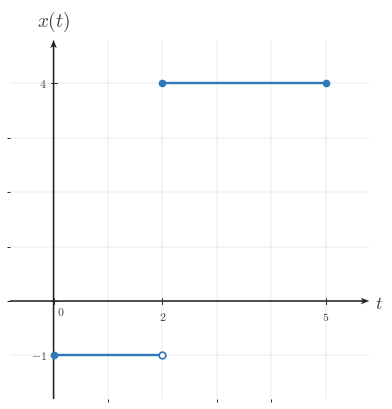

Recreate this plot in Python. (Note: this script raises an exception after producing the figure.)
from __future__ import annotations

from pathlib import Path

import numpy as np
import matplotlib.pyplot as plt
from matplotlib import rcParams
from matplotlib.ticker import MultipleLocator

"""Reusable matplotlib/numpy boilerplate for Continuous-Time Signal Basics images.

This module provides shared style constants and helper functions for topic-image
workers. It does not generate or save a specific image by itself.
"""

# ---------------------------------------------------------------------------
# Module/session metadata
# ---------------------------------------------------------------------------
COURSE_NAME = "Continuous Time Signal Processing"
COURSE_CODE = "CTS"
COURSE_ID = "EE01"
UNIT_NUMBER = 1
UNIT_NAME = "Unit 1"
MODULE_ID = "EE01-M01-01"
MODULE_NUMBER = "1.1"
MODULE_NAME = "Continuous-Time Signal Basics"


# ---------------------------------------------------------------------------
# Canonical geometry / typography
# ---------------------------------------------------------------------------
CANONICAL_DPI = 300
PX_PER_DATA_UNIT = 150
INCHES_PER_DATA_UNIT = PX_PER_DATA_UNIT / CANONICAL_DPI

MARGIN_LEFT_PX = 115
MARGIN_RIGHT_PX = 120
MARGIN_BOTTOM_PX = 95
MARGIN_TOP_PX = 110


# ---------------------------------------------------------------------------
# Style palette
# ---------------------------------------------------------------------------
def _configure_global_style() -> None:
    rcParams.update({
        "mathtext.fontset": "cm",
        "font.family": "serif",
        "figure.facecolor": "white",
        "savefig.facecolor": "white",
        "axes.facecolor": "white",
        "axes.spines.top": False,
        "axes.spines.right": False,
        "axes.spines.left": False,
        "axes.spines.bottom": False,
    })


SIGNAL_COLOR = "#2f78b7"
AXIS_COLOR = "#222222"
LABEL_COLOR = "#444444"
TICK_LABEL_COLOR = "#444444"
GRID_COLOR = "#000000"
GUIDE_COLOR = "#777777"
ANNOTATION_COLOR = "#555555"


# ---------------------------------------------------------------------------
# Typographic and drawing scales
# ---------------------------------------------------------------------------
def px_to_pt(px: float) -> float:
    return px * 72 / CANONICAL_DPI


def px_to_data(px: float) -> float:
    return px / PX_PER_DATA_UNIT


TICK_LABEL_SIZE = px_to_pt(35.6)
AXIS_LABEL_SIZE = px_to_pt(53.3)
TOP_LABEL_SIZE = px_to_pt(57.8)
ANNOTATION_SIZE = px_to_pt(33.3)

TICK_HALF_LEN = px_to_data(8.25)
X_TICK_LABEL_Y = -px_to_data(24)
Y_TICK_LABEL_X = px_to_data(18)
ORIGIN_LABEL_X = px_to_data(9)
ORIGIN_LABEL_Y = -px_to_data(12)
X_AXIS_LABEL_X_PAD = px_to_data(15)
X_AXIS_LABEL_Y = -px_to_data(4.5)
Y_AXIS_LABEL_Y_PAD = px_to_data(18)

SIGNAL_LW = px_to_pt(7.1)
SMOOTH_SIGNAL_LW = px_to_pt(5.2)
AXIS_LW = px_to_pt(4.3)
TICK_LW = px_to_pt(2.7)
GRID_LW = px_to_pt(1.3)
GUIDE_LW = px_to_pt(3.3)
ANNOTATION_LW = px_to_pt(2.9)

OPEN_MARKER_SIZE = px_to_pt(20.0)
CLOSED_MARKER_SIZE = px_to_pt(17.8)
ENDPOINT_EDGEWIDTH = px_to_pt(5.1)

AXIS_ARROW_SHAFT_WIDTH_DATA = px_to_data(4.3)
AXIS_ARROW_KW = dict(
    angles="xy",
    scale_units="xy",
    scale=1,
    units="xy",
    width=AXIS_ARROW_SHAFT_WIDTH_DATA,
    headwidth=4.2,
    headlength=5.5,
    headaxislength=4.3,
    color=AXIS_COLOR,
    pivot="tail",
    clip_on=False,
)


# Initialize defaults on import.
_configure_global_style()


# ---------------------------------------------------------------------------
# Figure + axis helpers
# ---------------------------------------------------------------------------
def make_ct_signal_figure(
    xlim: tuple[float, float],
    ylim: tuple[float, float],
    *,
    dpi: int = CANONICAL_DPI,
    constrained_layout: bool = True,
):
    x_range = xlim[1] - xlim[0]
    y_range = ylim[1] - ylim[0]

    axes_w_px = x_range * PX_PER_DATA_UNIT
    axes_h_px = y_range * PX_PER_DATA_UNIT
    fig_w_px = MARGIN_LEFT_PX + axes_w_px + MARGIN_RIGHT_PX
    fig_h_px = MARGIN_BOTTOM_PX + axes_h_px + MARGIN_TOP_PX

    fig, ax = plt.subplots(
        figsize=(fig_w_px / dpi, fig_h_px / dpi),
        dpi=dpi,
        facecolor="white",
        constrained_layout=constrained_layout,
    )
    return fig, ax


def math_label(value) -> str:
    if isinstance(value, str):
        return value
    numeric_value = float(value)
    if np.isclose(numeric_value, round(numeric_value)):
        return rf"${int(round(numeric_value))}$"
    return rf"${numeric_value:g}$"


def setup_ct_signal_axes(
    ax,
    *,
    xlim: tuple[float, float],
    ylim: tuple[float, float],
    xticks: list[float],
    yticks: list[float],
    x_axis_label: str = r"$t$",
    y_axis_label: str = r"$x(t)$",
    show_grid: bool = True,
    show_origin: bool = True,
    y_tick_label_side: str = "left",
    x_minor_grid_step: float = 1,
    y_minor_grid_step: float = 1,
    equal_aspect: bool = True,
    grid_alpha: float = 0.18,
):
    ax.set_xlim(*xlim)
    ax.set_ylim(*ylim)

    if equal_aspect:
        ax.set_aspect("equal", adjustable="box")

    ax.set_xticks(xticks)
    ax.set_yticks(yticks)
    ax.xaxis.set_minor_locator(MultipleLocator(x_minor_grid_step))
    ax.yaxis.set_minor_locator(MultipleLocator(y_minor_grid_step))

    if show_grid:
        ax.grid(True, which="both", linewidth=GRID_LW, alpha=grid_alpha, color=GRID_COLOR)
        ax.set_axisbelow(True)

    # Draw a small origin tick cross whenever 0 is one of the requested major ticks.
    if any(abs(t) < 1e-12 for t in xticks) or any(abs(y) < 1e-12 for y in yticks):
        ax.plot([-TICK_HALF_LEN, TICK_HALF_LEN], [0, 0], color=AXIS_COLOR, lw=TICK_LW, zorder=5)
        ax.plot([0, 0], [-TICK_HALF_LEN, TICK_HALF_LEN], color=AXIS_COLOR, lw=TICK_LW, zorder=5)

    for spine in ax.spines.values():
        spine.set_visible(False)

    ax.tick_params(
        left=False,
        bottom=False,
        labelleft=False,
        labelbottom=False,
    )

    x_axis_start, x_axis_end = xlim
    y_axis_start, y_axis_end = ylim

    # Axes with arrowheads on positive ends only.
    ax.quiver(
        x_axis_start,
        0,
        x_axis_end - x_axis_start,
        0,
        **AXIS_ARROW_KW,
    )
    ax.quiver(
        0,
        y_axis_start,
        0,
        y_axis_end - y_axis_start,
        **AXIS_ARROW_KW,
    )

    # Centered x-axis ticks and labels.
    for t in xticks:
        if abs(t) < 1e-12:
            continue
        ax.plot([t, t], [-TICK_HALF_LEN, TICK_HALF_LEN], color=AXIS_COLOR, lw=TICK_LW, zorder=5)
        ax.text(
            t,
            X_TICK_LABEL_Y,
            math_label(t),
            fontsize=TICK_LABEL_SIZE,
            ha="center",
            va="top",
            color=TICK_LABEL_COLOR,
            zorder=6,
        )

    # Centered y-axis ticks and labels.
    for y in yticks:
        if abs(y) < 1e-12:
            continue
        ax.plot(
            [-TICK_HALF_LEN, TICK_HALF_LEN],
            [y, y],
            color=AXIS_COLOR,
            lw=TICK_LW,
            zorder=5,
        )

        if y_tick_label_side == "right":
            ax.text(
                Y_TICK_LABEL_X,
                y,
                math_label(y),
                fontsize=TICK_LABEL_SIZE,
                ha="left",
                va="center",
                color=TICK_LABEL_COLOR,
                zorder=6,
            )
        else:
            ax.text(
                -Y_TICK_LABEL_X,
                y,
                math_label(y),
                fontsize=TICK_LABEL_SIZE,
                ha="right",
                va="center",
                color=TICK_LABEL_COLOR,
                zorder=6,
            )

    if show_origin:
        ax.text(
            ORIGIN_LABEL_X,
            ORIGIN_LABEL_Y,
            r"$0$",
            fontsize=TICK_LABEL_SIZE,
            ha="left",
            va="top",
            color=TICK_LABEL_COLOR,
            zorder=6,
        )

    ax.text(
        x_axis_end + X_AXIS_LABEL_X_PAD,
        X_AXIS_LABEL_Y,
        x_axis_label,
        fontsize=AXIS_LABEL_SIZE,
        ha="left",
        va="center",
        color=LABEL_COLOR,
        clip_on=False,
    )

    ax.text(
        0,
        y_axis_end + Y_AXIS_LABEL_Y_PAD,
        y_axis_label,
        fontsize=TOP_LABEL_SIZE,
        ha="center",
        va="bottom",
        color=LABEL_COLOR,
        clip_on=False,
    )


def plot_signal(
    ax,
    t: np.ndarray | list[float],
    x: np.ndarray | list[float],
    *,
    linewidth: float = SIGNAL_LW,
    color: str = SIGNAL_COLOR,
    zorder: int = 4,
) -> None:
    ax.plot(
        t,
        x,
        color=color,
        linewidth=linewidth,
        solid_capstyle="butt",
        solid_joinstyle="miter",
        zorder=zorder,
    )


def plot_smooth_signal(
    ax,
    t: np.ndarray | list[float],
    x: np.ndarray | list[float],
    *,
    linewidth: float = SMOOTH_SIGNAL_LW,
    color: str = SIGNAL_COLOR,
    zorder: int = 4,
) -> None:
    ax.plot(
        t,
        x,
        color=color,
        linewidth=linewidth,
        solid_capstyle="round",
        zorder=zorder,
    )


def draw_open_endpoint(ax, t0: float, x0: float, *, color: str = SIGNAL_COLOR) -> None:
    ax.plot(
        t0,
        x0,
        marker="o",
        markersize=OPEN_MARKER_SIZE,
        markerfacecolor="white",
        markeredgecolor=color,
        markeredgewidth=ENDPOINT_EDGEWIDTH,
        linestyle="None",
        zorder=6,
    )


def draw_closed_endpoint(ax, t0: float, x0: float, *, color: str = SIGNAL_COLOR) -> None:
    ax.plot(
        t0,
        x0,
        marker="o",
        markersize=CLOSED_MARKER_SIZE,
        markerfacecolor=color,
        markeredgecolor=color,
        markeredgewidth=ENDPOINT_EDGEWIDTH,
        linestyle="None",
        zorder=6,
    )


def draw_dotted_guide(ax, x_values, y_values, *, color: str = GUIDE_COLOR) -> None:
    ax.plot(
        x_values,
        y_values,
        color=color,
        linewidth=GUIDE_LW,
        linestyle=(0, (1.1, 2.4)),
        zorder=3,
    )


def save_figure(fig, output_path: str | Path, *, dpi: int = CANONICAL_DPI) -> None:
    path = Path(output_path)
    path.parent.mkdir(parents=True, exist_ok=True)
    fig.savefig(path, dpi=dpi, facecolor="white", bbox_inches="tight")

OUTPUT_PATH = r"/home/jake/Developer/MA/PIPELINE/Electrical-and-Computer-Engineering/2-Build-Lessons/4-Image-Generation/1-Outputs/Continuous-Time-Signal-Processing/1.1--continuous-time-signal-basics-Images/images/l003-s002-qg-q002-prompt-q002.png"

def main():
    xlim = (-0.8, 5.8)
    ylim = (-1.8, 4.8)
    fig, ax = make_ct_signal_figure(xlim, ylim)
    setup_ct_signal_axes(
        ax,
        xlim=xlim,
        ylim=ylim,
        xticks=[0, 2, 5],
        yticks=[-1, 4],
        x_axis_label=r"$t$",
        y_axis_label=r"$x(t)$",
    )
    plot_signal(ax, [0, 2], [-1, -1])
    plot_signal(ax, [2, 5], [4, 4])
    draw_closed_endpoint(ax, 0, -1)
    draw_open_endpoint(ax, 2, -1)
    draw_closed_endpoint(ax, 2, 4)
    draw_closed_endpoint(ax, 5, 4)
    save_figure(fig, OUTPUT_PATH)
    plt.close(fig)

if __name__ == "__main__":
    main()
